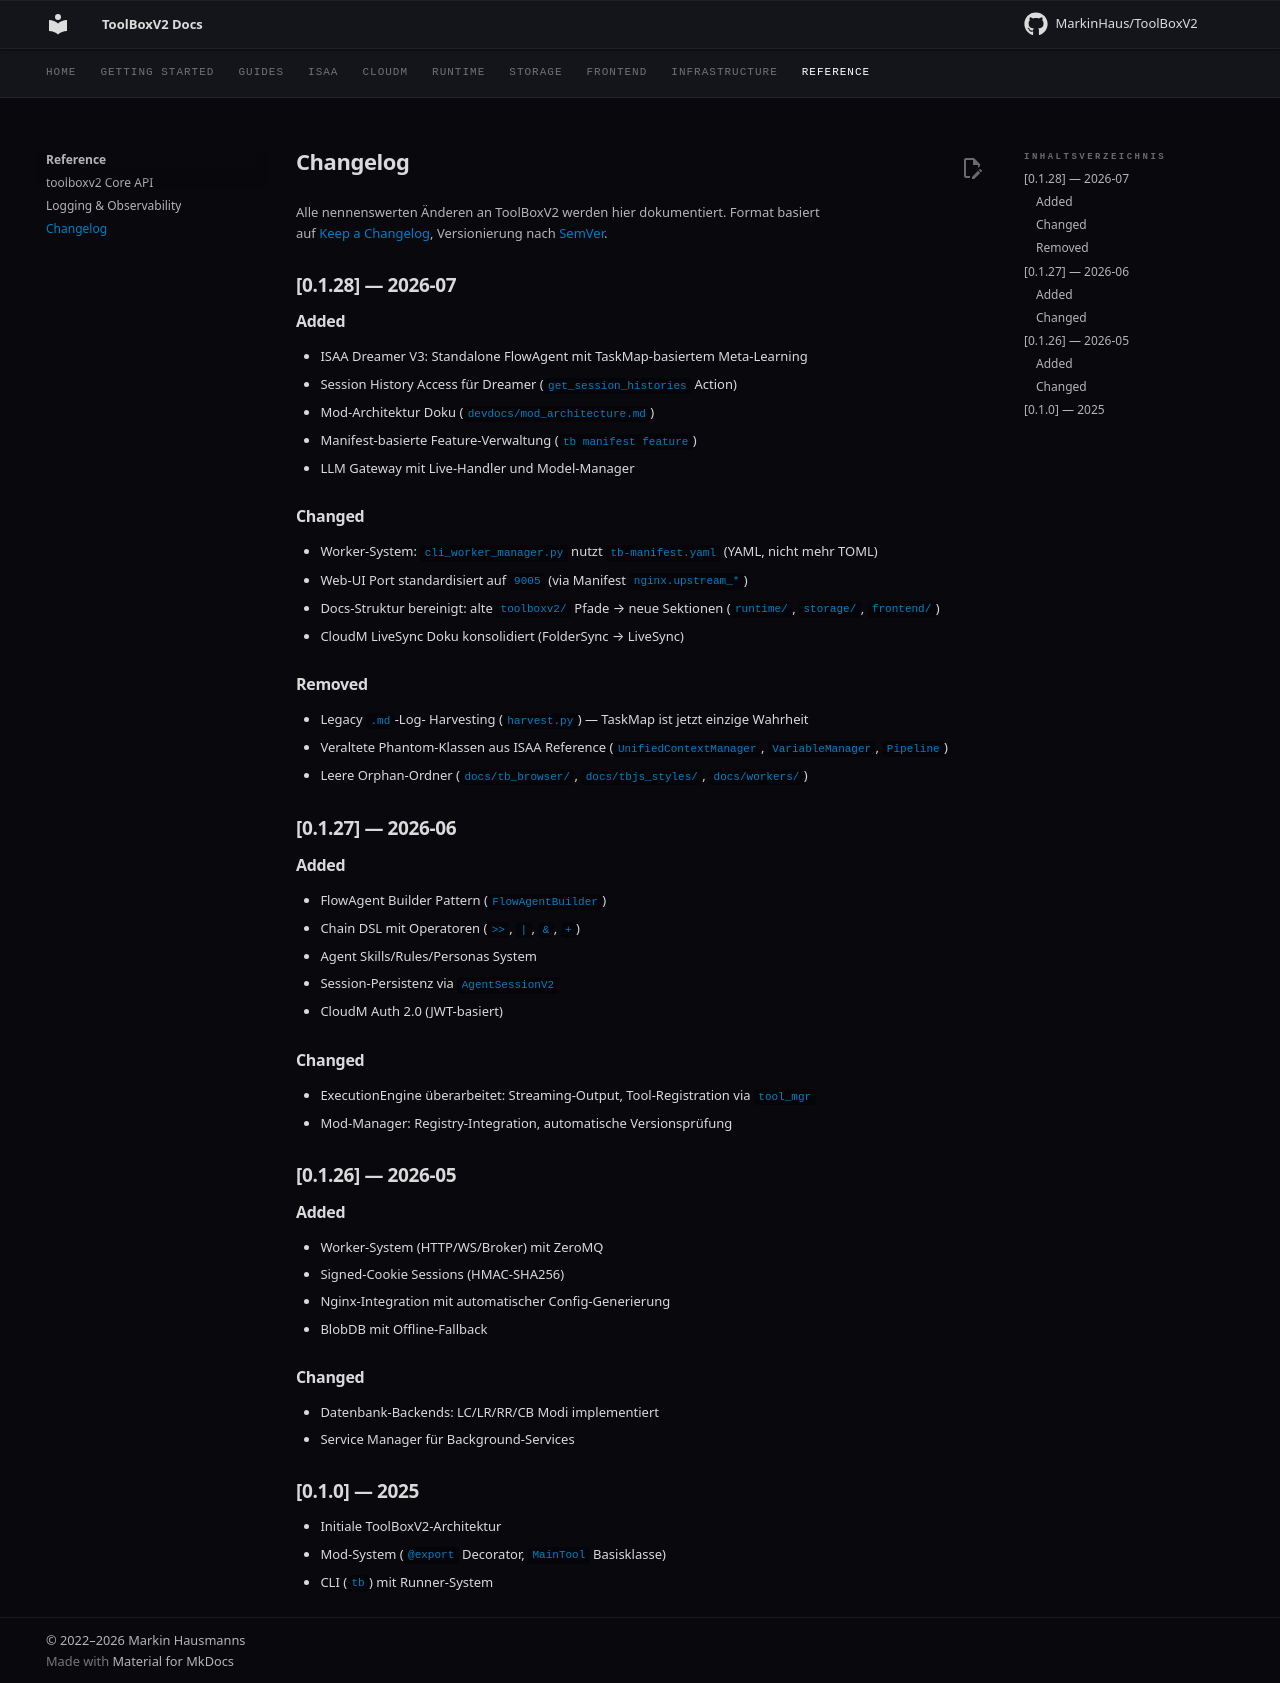

repository: MarkinHaus/ToolBoxV2 · page: reference/changelog/index.html · generator: mkdocs

# Changelog

Alle nennenswerten Änderen an ToolBoxV2 werden hier dokumentiert.
Format basiert auf [Keep a Changelog](https://keepachangelog.com/de/), Versionierung nach [SemVer](https://semver.org/lang/de/).

## [0.1.28] — 2026-07

### Added
- ISAA Dreamer V3: Standalone FlowAgent mit TaskMap-basiertem Meta-Learning
- Session History Access für Dreamer (`get_session_histories` Action)
- Mod-Architektur Doku (`devdocs/mod_architecture.md`)
- Manifest-basierte Feature-Verwaltung (`tb manifest feature`)
- LLM Gateway mit Live-Handler und Model-Manager

### Changed
- Worker-System: `cli_worker_manager.py` nutzt `tb-manifest.yaml` (YAML, nicht mehr TOML)
- Web-UI Port standardisiert auf `9005` (via Manifest `nginx.upstream_*`)
- Docs-Struktur bereinigt: alte `toolboxv2/` Pfade → neue Sektionen (`runtime/`, `storage/`, `frontend/`)
- CloudM LiveSync Doku konsolidiert (FolderSync → LiveSync)

### Removed
- Legacy `.md`-Log- Harvesting (`harvest.py`) — TaskMap ist jetzt einzige Wahrheit
- Veraltete Phantom-Klassen aus ISAA Reference (`UnifiedContextManager`, `VariableManager`, `Pipeline`)
- Leere Orphan-Ordner (`docs/tb_browser/`, `docs/tbjs_styles/`, `docs/workers/`)

## [0.1.27] — 2026-06

### Added
- FlowAgent Builder Pattern (`FlowAgentBuilder`)
- Chain DSL mit Operatoren (`>>`, `|`, `&`, `+`)
- Agent Skills/Rules/Personas System
- Session-Persistenz via `AgentSessionV2`
- CloudM Auth 2.0 (JWT-basiert)

### Changed
- ExecutionEngine überarbeitet: Streaming-Output, Tool-Registration via `tool_mgr`
- Mod-Manager: Registry-Integration, automatische Versionsprüfung

## [0.1.26] — 2026-05

### Added
- Worker-System (HTTP/WS/Broker) mit ZeroMQ
- Signed-Cookie Sessions (HMAC-SHA256)
- Nginx-Integration mit automatischer Config-Generierung
- BlobDB mit Offline-Fallback

### Changed
- Datenbank-Backends: LC/LR/RR/CB Modi implementiert
- Service Manager für Background-Services

## [0.1.0] — 2025

- Initiale ToolBoxV2-Architektur
- Mod-System (`@export` Decorator, `MainTool` Basisklasse)
- CLI (`tb`) mit Runner-System
